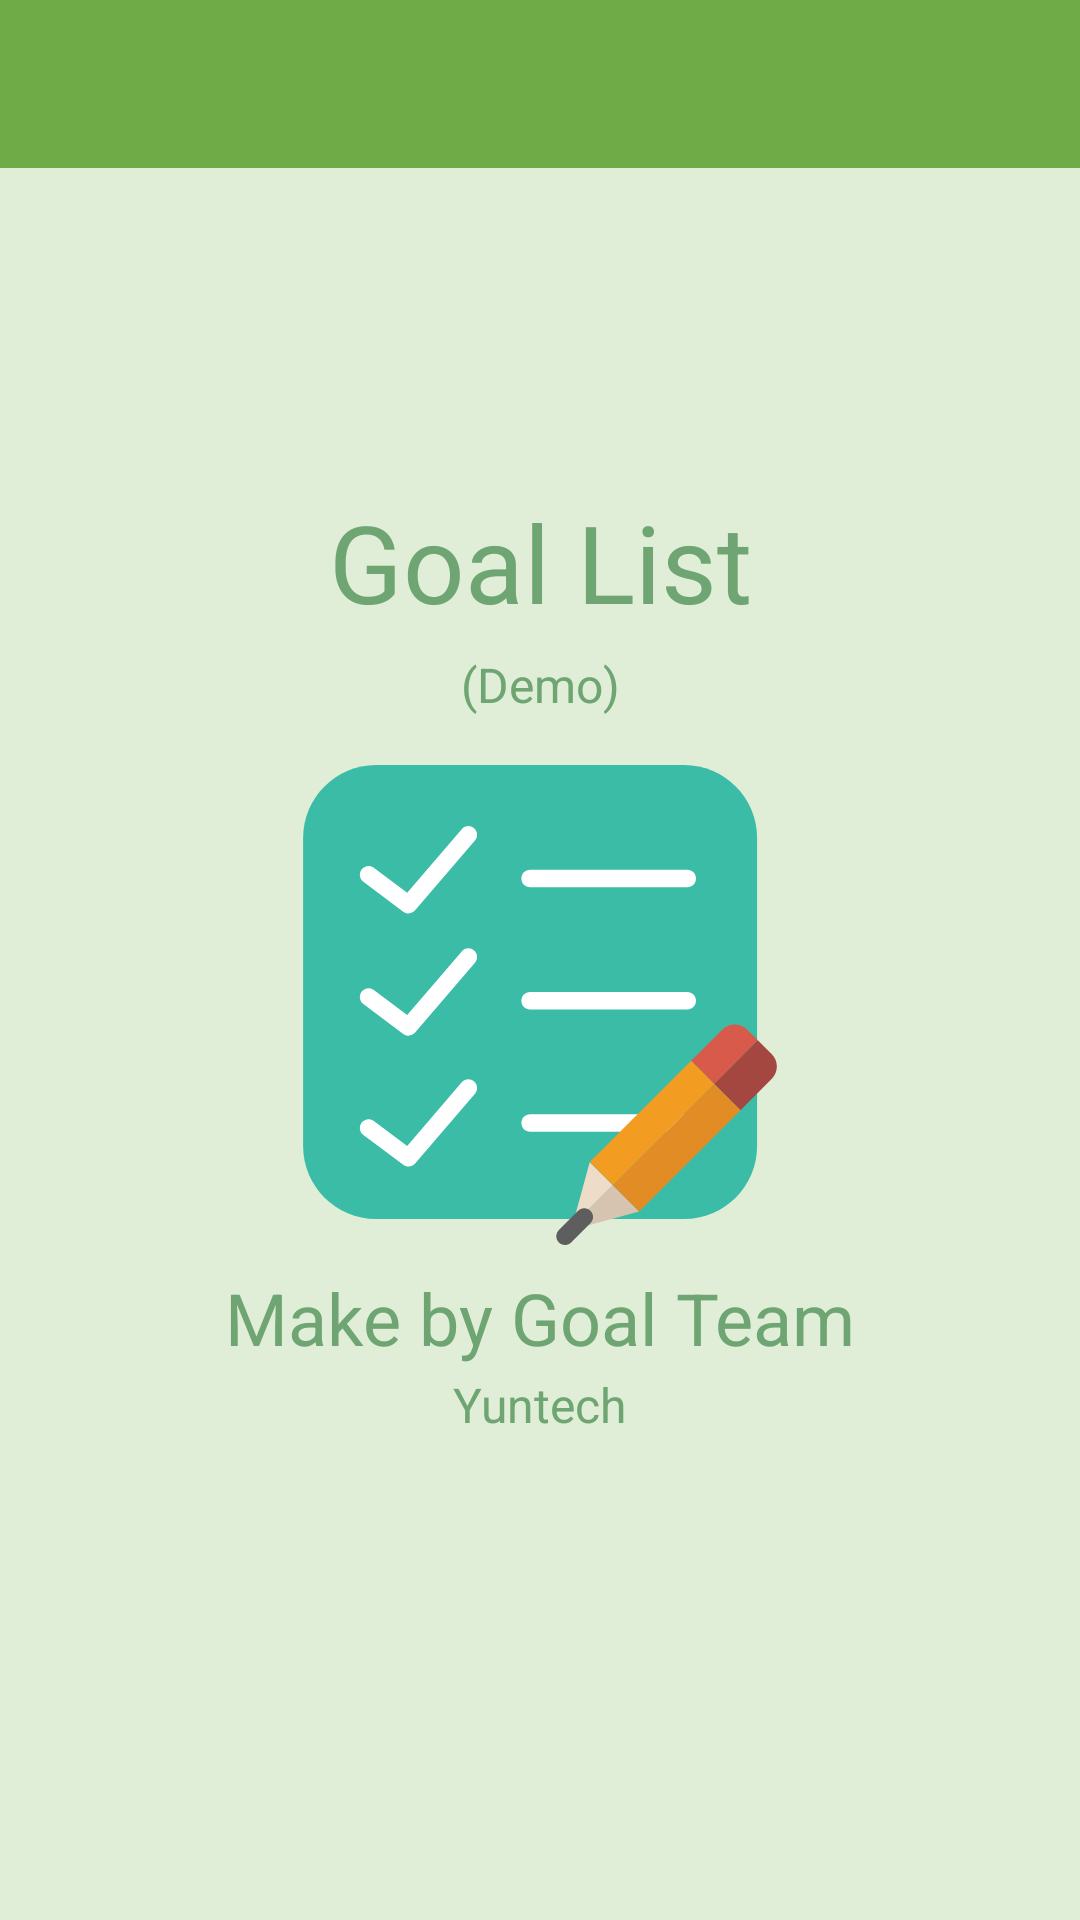

The Android layout XML behind this screen, and the referenced resources:
<!-- AndroidManifest.xml: application theme AppTheme -->
<!-- res/layout/activity_about.xml -->
<?xml version="1.0" encoding="utf-8"?>
<android.support.design.widget.CoordinatorLayout xmlns:android="http://schemas.android.com/apk/res/android"
    xmlns:app="http://schemas.android.com/apk/res-auto"
    xmlns:tools="http://schemas.android.com/tools"
    android:layout_width="match_parent"
    android:layout_height="match_parent"
    android:background="@color/colorBackground"
    tools:context=".Activity.AboutActivity">

    <android.support.constraint.ConstraintLayout
        android:layout_width="match_parent"
        android:layout_height="match_parent">

        <android.support.design.widget.AppBarLayout
            android:id="@+id/appbar"
            android:layout_width="match_parent"
            android:layout_height="wrap_content"
            android:theme="@style/ThemeOverlay.AppCompat.Dark.ActionBar"
            app:layout_constraintLeft_toLeftOf="parent"
            app:layout_constraintRight_toRightOf="parent"
            app:layout_constraintTop_toTopOf="parent">
            <include
                layout="@layout/toolbar_main">
            </include>
        </android.support.design.widget.AppBarLayout>

        <LinearLayout
            android:id="@+id/layout_about"
            android:layout_width="wrap_content"
            android:layout_height="wrap_content"
            android:orientation="vertical"
            android:gravity="center_vertical"
            app:layout_constraintBottom_toBottomOf="parent"
            app:layout_constraintLeft_toLeftOf="parent"
            app:layout_constraintRight_toRightOf="parent"
            app:layout_constraintTop_toTopOf="parent">

            <TextView
                android:layout_width="wrap_content"
                android:layout_height="wrap_content"
                android:layout_gravity="center"
                android:layout_marginBottom="@dimen/dp_4"
                android:layout_marginTop="@dimen/dp_2"
                android:text="Goal List"
                android:textColor="@color/colorSelect"
                android:textSize="@dimen/dp_36" />

            <TextView
                android:layout_width="wrap_content"
                android:layout_height="wrap_content"
                android:layout_gravity="center"
                android:layout_marginTop="@dimen/dp_2"
                android:layout_marginBottom="@dimen/dp_16"
                android:text="(Demo)"
                android:textColor="@color/colorSelect"
                android:textSize="@dimen/dp_16" />

            <ImageView
                android:layout_gravity="center"
                android:id="@+id/iv_about"
                android:layout_width="wrap_content"
                android:layout_height="wrap_content"
                android:src="@drawable/ic_list_160"/>

            <TextView
                android:layout_width="wrap_content"
                android:layout_height="wrap_content"
                android:layout_gravity="center"
                android:layout_marginTop="@dimen/dp_8"
                android:textColor="@color/colorSelect"
                android:text="Make by Goal Team"
                android:textSize="@dimen/dp_24" />

            <TextView
                android:layout_width="wrap_content"
                android:layout_height="wrap_content"
                android:layout_gravity="center"
                android:layout_marginTop="@dimen/dp_2"
                android:text="Yuntech"
                android:textColor="@color/colorSelect"
                android:textSize="@dimen/tv_normal" />
        </LinearLayout>
    </android.support.constraint.ConstraintLayout>
</android.support.design.widget.CoordinatorLayout>
<!-- res/layout/toolbar_main.xml (included above) -->
<?xml version="1.0" encoding="utf-8"?>
<android.support.v7.widget.Toolbar xmlns:android="http://schemas.android.com/apk/res/android"
    xmlns:app="http://schemas.android.com/apk/res-auto"
    android:id="@+id/toolbar"
    android:layout_width="match_parent"
    android:layout_height="wrap_content"
    android:background="@color/colorPrimary"
    android:theme="@style/Toolbar"
    app:popupTheme="@style/Menu"
    app:layout_scrollFlags="scroll|enterAlways">
</android.support.v7.widget.Toolbar>
<!-- resources referenced by this layout -->
<resources>
  <color name="colorBackground">#E0EED8</color>
  <color name="colorPrimary">#6FAC47</color>
  <color name="colorSelect">#FF6FA572</color>
  <dimen name="dp_16">16dp</dimen>
  <dimen name="dp_2">2dp</dimen>
  <dimen name="dp_24">24dp</dimen>
  <dimen name="dp_36">36dp</dimen>
  <dimen name="dp_4">4dp</dimen>
  <dimen name="dp_8">8dp</dimen>
  <dimen name="tv_normal">16dp</dimen>
  <!-- drawable ic_list_160: vector/xml drawable (drawable, 2983 chars, omitted) -->
  <style name="Menu" parent="Theme.AppCompat.Light.NoActionBar">
          <item name="android:textColorPrimary">#000000</item>
      </style>
  <style name="Toolbar" parent="Theme.AppCompat.Light.NoActionBar">
          <item name="android:textColorPrimary">#FFFFFF</item>
          <item name="android:textColorSecondary">#FFFFFF</item>
      </style>
  <style name="AppTheme" parent="Theme.AppCompat.Light.NoActionBar">
          
          <item name="colorPrimary">@color/colorPrimary</item>
          <item name="colorPrimaryDark">@color/colorPrimaryDark</item>
          <item name="colorAccent">@color/colorAccent</item>
      </style>
  <color name="colorPrimaryDark">#FF3E7941</color>
  <color name="colorAccent">#6FAC47</color>
</resources>
